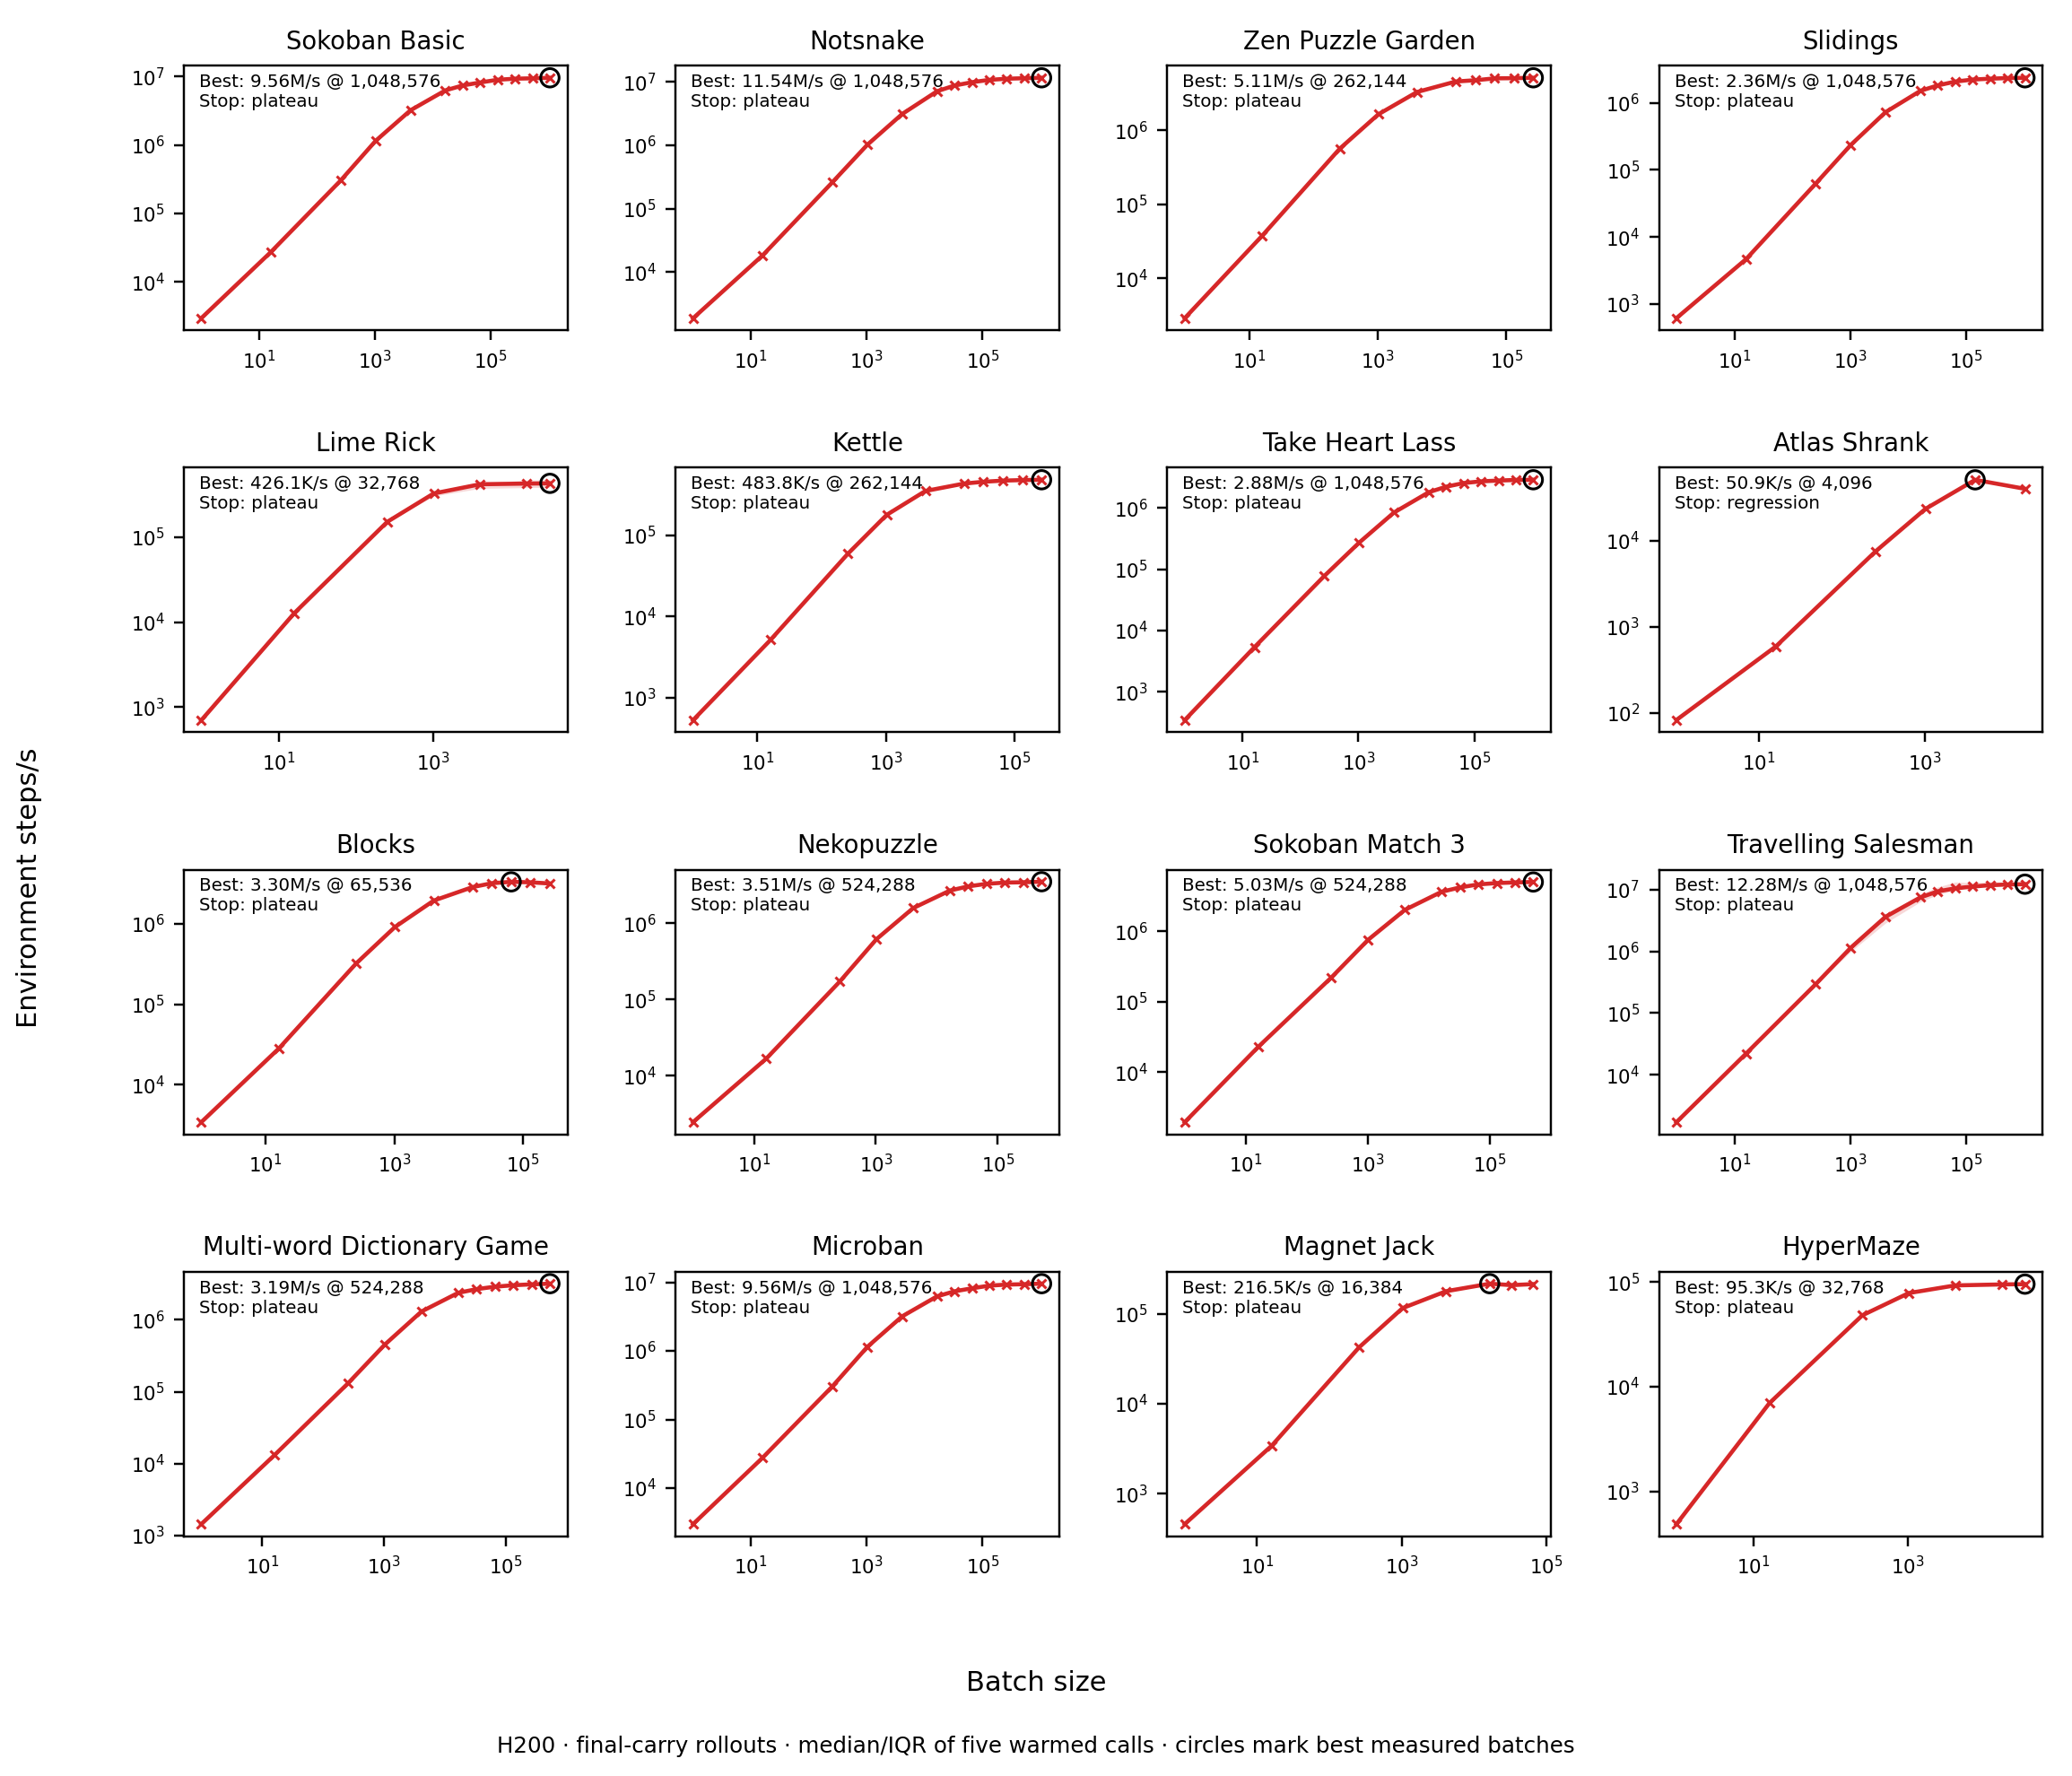

The file beside this chart, header and first rows:
game, batch, steps, median_fps, q25_fps, q75_fps, compile_s, temporary_bytes, stop_reason
sokoban_basic, 1, 5000, 2964, 2947, 2966, 11.46, 19552, plateau
sokoban_basic, 16, 312, 27502, 27498, 28328, 11.64, 134240, plateau
sokoban_basic, 256, 100, 303841, 297405, 305681, 12.25, 1727584, plateau
sokoban_basic, 1024, 100, 1147948, 1084472, 1175628, 12.59, 6642272, plateau
sokoban_basic, 4096, 100, 3207384, 3053812, 3370207, 12.76, 28103520, plateau
sokoban_basic, 16384, 100, 6259157, 6253020, 6452318, 11.89, 112363104, plateau
sokoban_basic, 32768, 100, 7399047, 7396078, 7463824, 11.87, 224741216, plateau
sokoban_basic, 65536, 100, 8167362, 8163921, 8169403, 12.71, 449466208, plateau
sokoban_basic, 131072, 100, 8954650, 8952837, 8956143, 14.46, 898912608, plateau
sokoban_basic, 262144, 100, 9278362, 9277985, 9278655, 17.98, 1797804384, plateau
sokoban_basic, 524288, 100, 9399910, 9399611, 9401660, 25.8, 3595588704, plateau
sokoban_basic, 1048576, 100, 9560741, 9558675, 9561069, 40.1, 7191155808, plateau
notsnake, 1, 5000, 1869, 1868, 1869, 16.05, 23648, plateau
notsnake, 16, 312, 18439, 18425, 18445, 16.22, 140128, plateau
notsnake, 256, 100, 261289, 257470, 261936, 15.92, 1681248, plateau
notsnake, 1024, 100, 1014905, 1014575, 1016223, 15.25, 6674272, plateau
notsnake, 4096, 100, 3099155, 3098958, 3106841, 15.11, 29251424, plateau
notsnake, 16384, 100, 7076286, 7073902, 7079886, 14.28, 116923744, plateau
notsnake, 32768, 100, 8715236, 8684697, 8722318, 14.47, 233862496, plateau
notsnake, 65536, 100, 9828466, 9819232, 9829768, 14.86, 467696992, plateau
notsnake, 131072, 100, 10707071, 10706510, 10710895, 15.63, 935364448, plateau
notsnake, 262144, 100, 11156802, 11152197, 11157036, 17.75, 1870694240, plateau
notsnake, 524288, 100, 11373395, 11372803, 11377421, 22.61, 3741354592, plateau
notsnake, 1048576, 100, 11537635, 11535107, 11540906, 31.71, 7482673760, plateau
Zen_Puzzle_Garden, 1, 5000, 2896, 2886, 2908, 8.596, 31072, plateau
Zen_Puzzle_Garden, 16, 312, 37627, 37515, 37734, 8.608, 329568, plateau
Zen_Puzzle_Garden, 256, 100, 561988, 561560, 562134, 8.882, 5101408, plateau
Zen_Puzzle_Garden, 1024, 100, 1642143, 1642113, 1644158, 9.298, 25709152, plateau
Zen_Puzzle_Garden, 4096, 100, 3286190, 3284963, 3289499, 9.92, 102814560, plateau
Zen_Puzzle_Garden, 16384, 100, 4557421, 4556890, 4559476, 6.797, 411120992, plateau
Zen_Puzzle_Garden, 32768, 100, 4734454, 4733173, 4735656, 7.161, 822424928, plateau
Zen_Puzzle_Garden, 65536, 100, 5019676, 5018872, 5020159, 7.156, 1644639584, plateau
Zen_Puzzle_Garden, 131072, 100, 5055535, 5051912, 5056432, 7.168, 3289266016, plateau
Zen_Puzzle_Garden, 262144, 100, 5110070, 5109476, 5110204, 7.143, 6578517856, plateau
Slidings, 1, 5000, 615, 612.7, 615.3, 68.96, 69728, plateau
Slidings, 16, 312, 4680, 4675, 4688, 56.04, 176992, plateau
Slidings, 256, 100, 62794, 62752, 62805, 54.04, 1811040, plateau
Slidings, 1024, 100, 234698, 234520, 234708, 55.73, 7081056, plateau
Slidings, 4096, 100, 725285, 723618, 725448, 51.98, 28106592, plateau
Slidings, 16384, 100, 1508583, 1508139, 1511218, 58.29, 112205664, plateau
Slidings, 32768, 100, 1818971, 1818736, 1819111, 76.15, 224408744, plateau
Slidings, 65536, 100, 2072299, 2072206, 2073350, 81.09, 448739496, plateau
Slidings, 131072, 100, 2221851, 2221676, 2222898, 110.4, 897402536, plateau
Slidings, 262144, 100, 2288815, 2288757, 2289044, 175.3, 1794725544, plateau
Slidings, 524288, 100, 2339469, 2339143, 2339528, 124, 3589364136, plateau
Slidings, 1048576, 100, 2359643, 2359137, 2359752, 164, 7178640296, plateau
limerick, 1, 5000, 703.8, 702.7, 704, 62.4, 123832, plateau
limerick, 16, 312, 12730, 12717, 12735, 42.41, 1337696, plateau
limerick, 256, 100, 150419, 148835, 153184, 44.73, 21376352, plateau
limerick, 1024, 100, 324216, 302367, 329741, 46.31, 84149088, plateau
limerick, 4096, 100, 416077, 372282, 431465, 49.16, 337630680, plateau
limerick, 16384, 100, 423556, 379509, 464099, 45, 1350335448, plateau
limerick, 32768, 100, 426135, 383772, 469562, 43.64, 2700640728, plateau
kettle, 1, 5000, 526.6, 525.2, 527.6, 42.61, 69864, plateau
kettle, 16, 312, 5134, 5133, 5174, 28.61, 649584, plateau
kettle, 256, 100, 59377, 59372, 59479, 54.16, 8458096, plateau
kettle, 1024, 100, 178630, 178436, 179178, 31.85, 33700976, plateau
kettle, 4096, 100, 351712, 351691, 352005, 27.66, 156078336, plateau
kettle, 16384, 100, 434520, 434487, 434661, 29.49, 576153864, plateau
kettle, 32768, 100, 456949, 456683, 457033, 27.73, 1076915976, plateau
... 103 more rows
